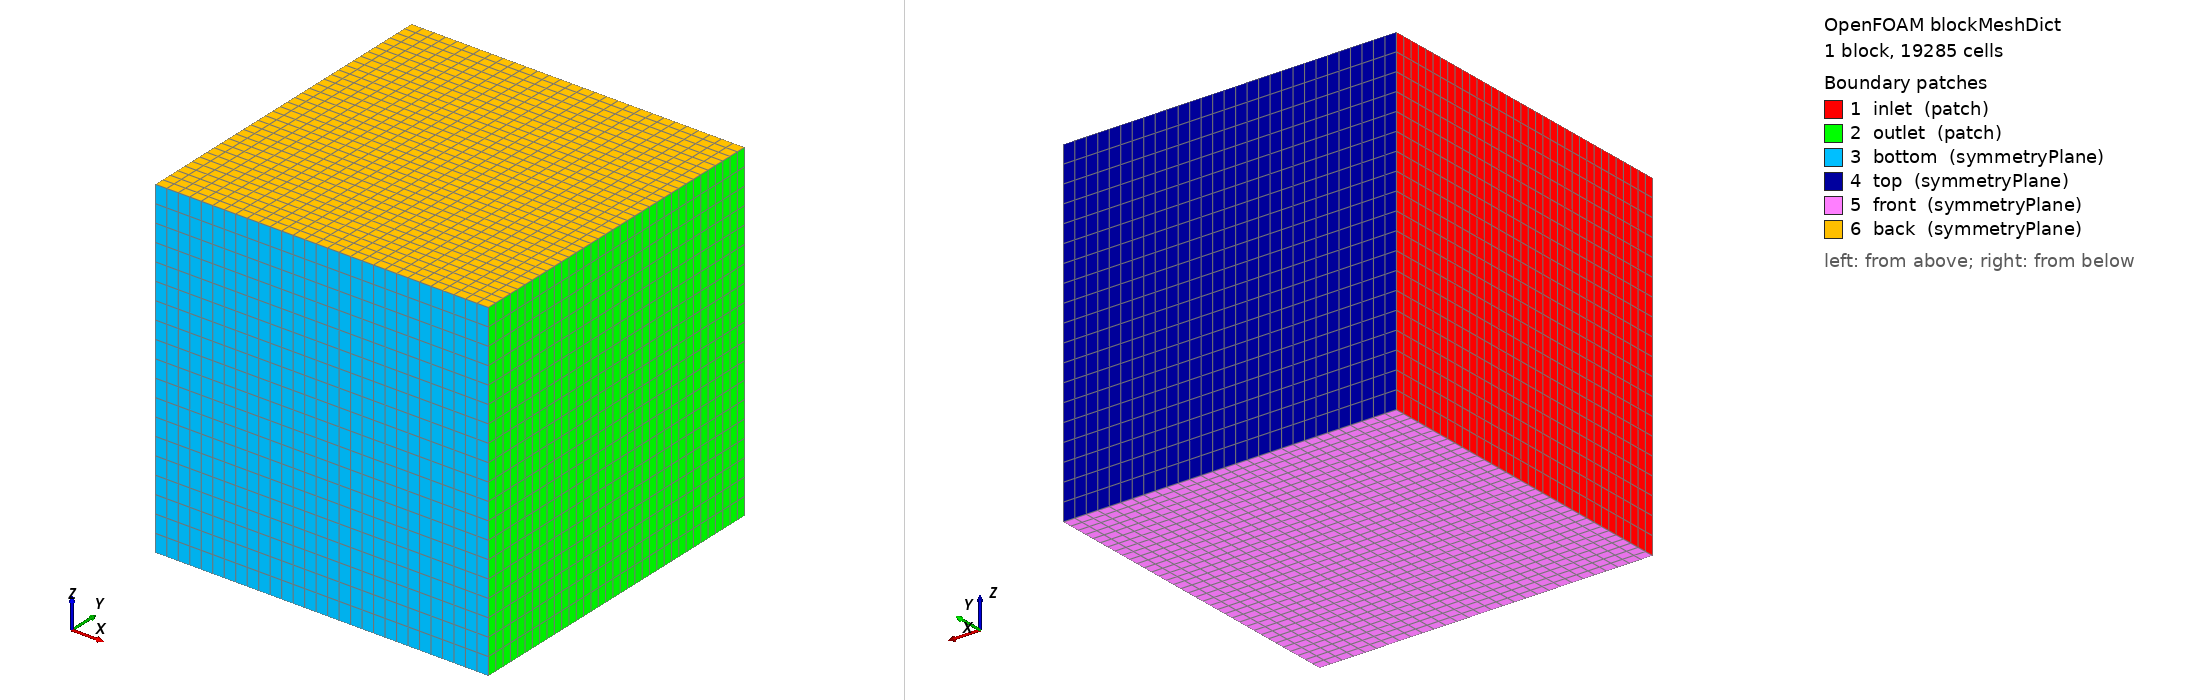

OpenFOAM case: the mesh blockMesh builds from blockMeshDict, 1 block(s), 19285 cells. Boundary patches (legend numbers): 1 inlet (patch), 2 outlet (patch), 3 bottom (symmetryPlane), 4 top (symmetryPlane), 5 front (symmetryPlane), 6 back (symmetryPlane). Left view from above one corner, right view from below the opposite corner. Boundary conditions: 0 field file(s) under 0/; 0 of 6 drawn patches have an entry in a shipped field file.

=== system/blockMeshDict ===
/* Auto-generated blockMeshDict */
convertToMeters 1;

vertices
(
    (-3985.4510 -3981.3401 -3988.8231)
    (3987.7330 -3981.3401 -3988.8231)
    (3987.7330 3991.8440 -3988.8231)
    (-3985.4510 3991.8440 -3988.8231)
    (-3985.4510 -3981.3401 3984.3610)
    (3987.7330 -3981.3401 3984.3610)
    (3987.7330 3991.8440 3984.3610)
    (-3985.4510 3991.8440 3984.3610)
);

blocks
(
    hex (0 1 2 3 4 5 6 7) (29 35 19) simpleGrading (1 1 1)
);

edges ();

boundary
(
    inlet
    {
        type patch;
        faces ((0 3 7 4));
    }
    outlet
    {
        type patch;
        faces ((1 5 6 2));
    }
    bottom
    {
        type symmetryPlane;
        faces ((0 1 5 4));
    }
    top
    {
        type symmetryPlane;
        faces ((3 2 6 7));
    }
    front
    {
        type symmetryPlane;
        faces ((0 1 2 3));
    }
    back
    {
        type symmetryPlane;
        faces ((4 5 6 7));
    }
);

mergePatchPairs ();
